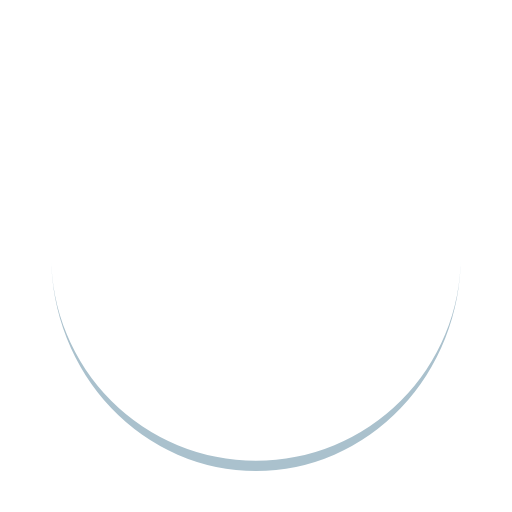
t = 0.00 s
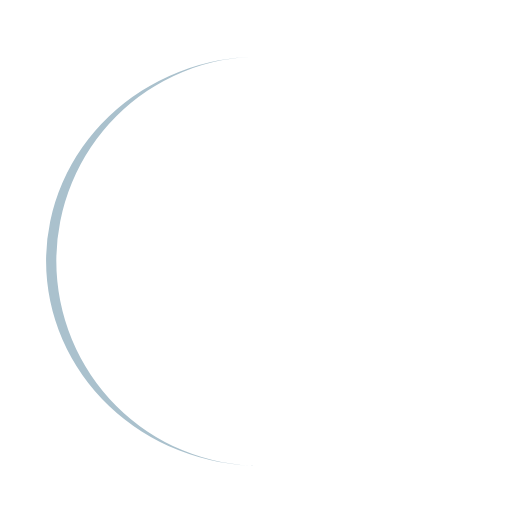
t = 0.25 s
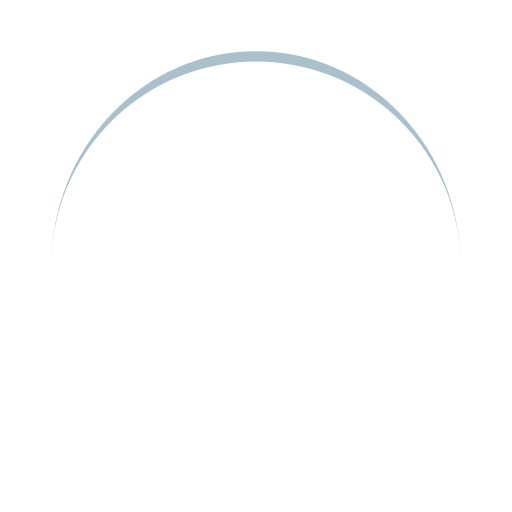
t = 0.50 s
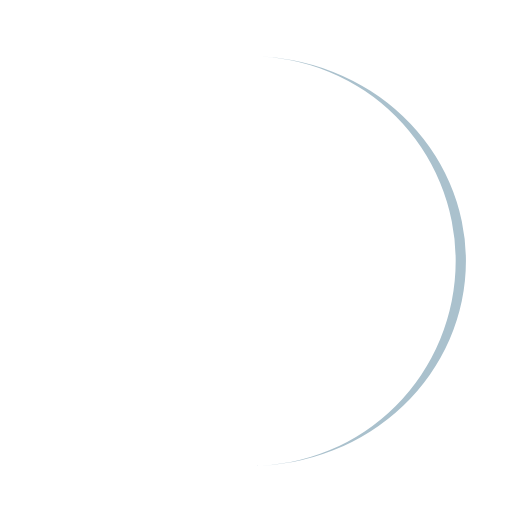
t = 0.75 s

The animated SVG that drew these frames (rendered in a browser with its animation timeline set to each time). Animation: 1 SMIL element (animateTransform=1); one cycle of 1.00 s, repeats indefinitely.

<?xml version="1.0" encoding="utf-8"?>
<svg xmlns="http://www.w3.org/2000/svg" xmlns:xlink="http://www.w3.org/1999/xlink" style="margin: auto; background: rgb(255, 255, 255); display: block; shape-rendering: auto;" width="200px" height="200px" viewBox="0 0 100 100" preserveAspectRatio="xMidYMid">
<path d="M10 50A40 40 0 0 0 90 50A40 42 0 0 1 10 50" fill="#aac1cd" stroke="none">
  <animateTransform attributeName="transform" type="rotate" dur="1s" repeatCount="indefinite" keyTimes="0;1" values="0 50 51;360 50 51"></animateTransform>
</path>
<!-- [ldio] generated by https://loading.io/ --></svg>
